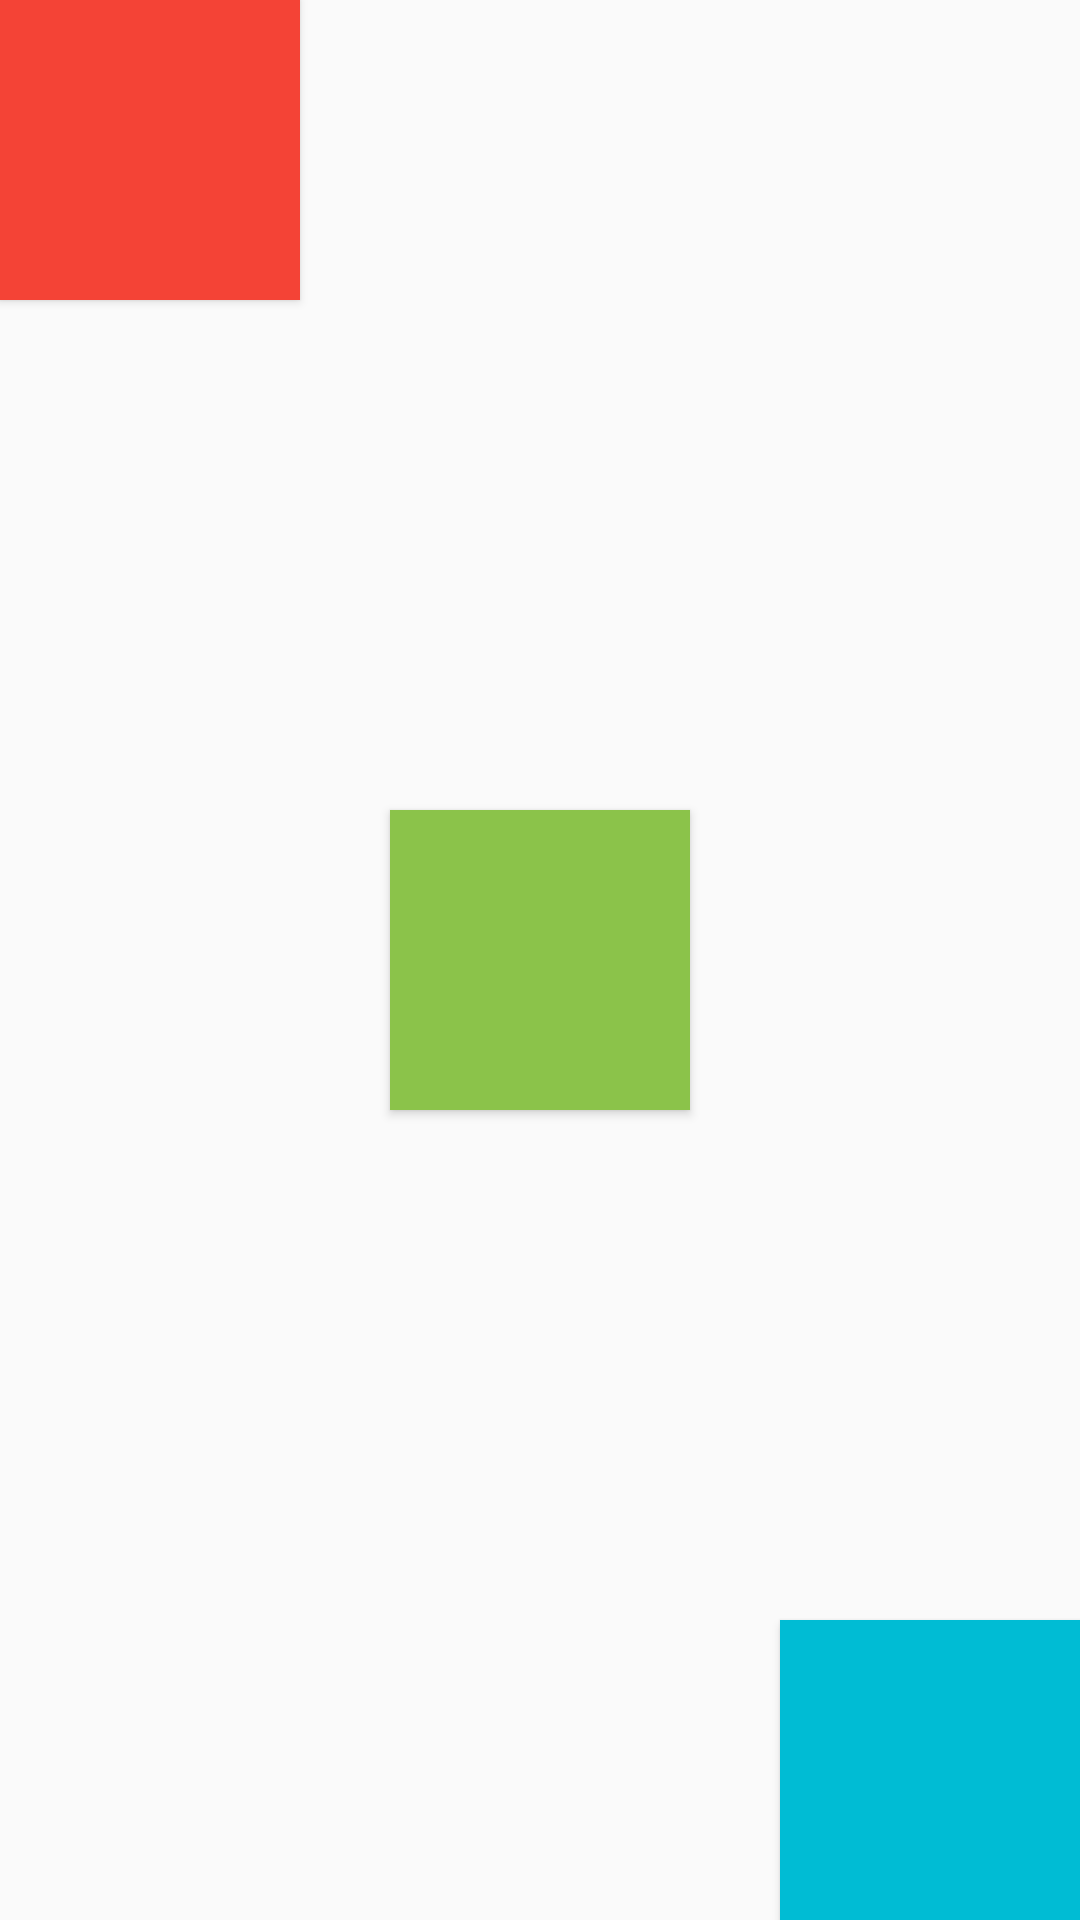

This screen was rendered from an Android layout file. Write that file and the resources it references.
<!-- AndroidManifest.xml: application theme Theme.TIFRM19CNS_14111119 -->
<!-- res/layout/activity_main.xml -->
<?xml version="1.0" encoding="utf-8"?>
<RelativeLayout xmlns:android="http://schemas.android.com/apk/res/android"
    xmlns:app="http://schemas.android.com/apk/res-auto"
    xmlns:tools="http://schemas.android.com/tools"
    android:layout_width="match_parent"
    android:layout_height="match_parent"
    tools:context=".MainActivity">

    <Button
        android:id="@+id/button"
        android:layout_width="100dp"
        android:layout_height="100dp"
        android:background="@drawable/button"/>

    <Button
        android:id="@+id/button1"
        android:layout_width="100dp"
        android:layout_height="100dp"
        android:layout_centerInParent="true"
        android:background="@drawable/button2"/>

    <Button
        android:id="@+id/button2"
        android:layout_width="100dp"
        android:layout_height="100dp"
        android:layout_alignParentBottom="true"
        android:layout_alignParentRight="true"
        android:background="@drawable/button3"/>
</RelativeLayout>
<!-- resources referenced by this layout -->
<resources>
  <!-- drawable button (drawable) -->
  <?xml version="1.0" encoding="utf-8"?>
  <shape xmlns:android="http://schemas.android.com/apk/res/android"
      android:shape="rectangle">
      <solid android:color="@color/red"/>
      <corners android:radius="0dp"/>
  
  </shape>
  <!-- drawable button2 (drawable) -->
  <?xml version="1.0" encoding="utf-8"?>
  <shape xmlns:android="http://schemas.android.com/apk/res/android"
      android:shape="rectangle">
      <solid android:color="@color/green"/>
      <corners android:radius="0dp"/>
  
  </shape>
  <!-- drawable button3 (drawable) -->
  <?xml version="1.0" encoding="utf-8"?>
  <shape xmlns:android="http://schemas.android.com/apk/res/android"
      android:shape="rectangle">
      <solid android:color="@color/blue"/>
      <corners android:radius="0dp"/>
  
  </shape>
  <style name="Theme.TIFRM19CNS_14111119" parent="Theme.AppCompat.Light">
          
          <item name="colorPrimary">@color/white</item>
          <item name="colorPrimaryVariant">@color/grey</item>
          <item name="colorOnPrimary">@color/white</item>
          
          <item name="colorSecondary">@color/teal_200</item>
          <item name="colorSecondaryVariant">@color/teal_700</item>
          <item name="colorOnSecondary">@color/black</item>
          
          <item name="android:statusBarColor" tools:targetApi="l">?attr/colorPrimaryVariant</item>
          
      </style>
  <color name="red">#F44336</color>
  <color name="green">#8BC34A</color>
  <color name="blue">#00BCD4</color>
  <color name="white">#FFFFFFFF</color>
  <color name="grey">#959697</color>
  <color name="teal_200">#FF03DAC5</color>
  <color name="teal_700">#FF018786</color>
  <color name="black">#FF000000</color>
</resources>
